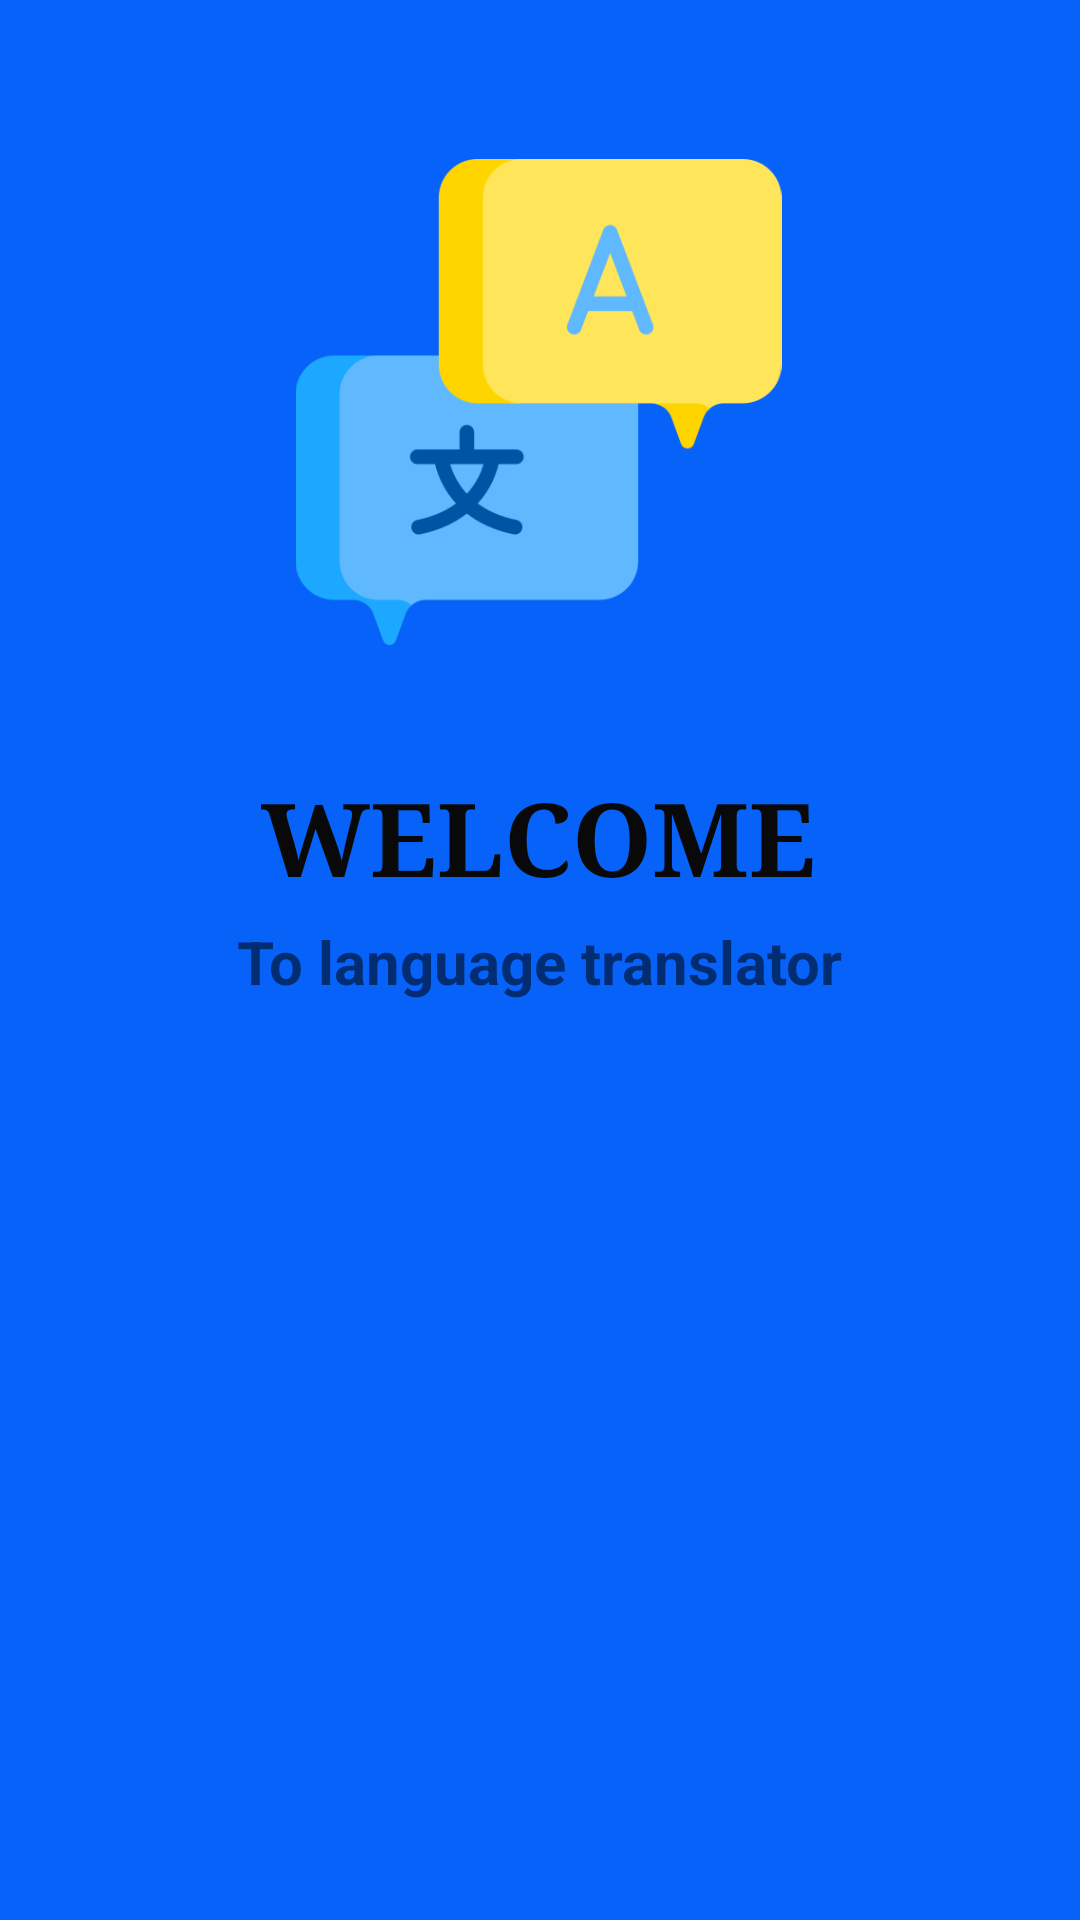

The Android layout XML behind this screen, and the referenced resources:
<!-- AndroidManifest.xml: application theme Theme.Language_translator -->
<!-- res/layout/activity_main.xml -->
<?xml version="1.0" encoding="utf-8"?>
<androidx.constraintlayout.widget.ConstraintLayout xmlns:android="http://schemas.android.com/apk/res/android"
    xmlns:app="http://schemas.android.com/apk/res-auto"
    xmlns:tools="http://schemas.android.com/tools"
    android:layout_width="match_parent"
    android:layout_height="match_parent"
    android:background="#0762FA"
    tools:context=".MainActivity">


    <ImageView
        android:id="@+id/imageView"
        android:layout_width="219dp"
        android:layout_height="162dp"
        app:layout_constraintBottom_toBottomOf="parent"
        app:layout_constraintEnd_toEndOf="parent"
        app:layout_constraintHorizontal_bias="0.497"
        app:layout_constraintStart_toStartOf="parent"
        app:layout_constraintTop_toTopOf="parent"
        app:layout_constraintVertical_bias="0.111"
        app:srcCompat="@drawable/translation" />

    <TextView
        android:id="@+id/textView"
        android:layout_width="wrap_content"
        android:layout_height="wrap_content"
        android:fontFamily="serif"
        android:text="WELCOME"
        android:textColor="#090909"
        android:textSize="34sp"
        android:textStyle="bold"
        app:layout_constraintBottom_toBottomOf="parent"
        app:layout_constraintEnd_toEndOf="parent"
        app:layout_constraintHorizontal_bias="0.498"
        app:layout_constraintStart_toStartOf="parent"
        app:layout_constraintTop_toBottomOf="@+id/imageView"
        app:layout_constraintVertical_bias="0.108" />

    <TextView
        android:id="@+id/textView4"
        android:layout_width="wrap_content"
        android:layout_height="wrap_content"
        android:text="To language translator"
        android:textSize="20sp"
        android:textStyle="bold"
        app:layout_constraintBottom_toTopOf="@+id/progressBar"
        app:layout_constraintEnd_toEndOf="parent"
        app:layout_constraintHorizontal_bias="0.5"
        app:layout_constraintStart_toStartOf="parent"
        app:layout_constraintTop_toBottomOf="@+id/textView" />

    <ProgressBar
        android:id="@+id/progressBar"
        style="?android:attr/progressBarStyle"
        android:layout_width="wrap_content"
        android:layout_height="wrap_content"
        app:layout_constraintBottom_toBottomOf="parent"
        app:layout_constraintEnd_toEndOf="parent"
        app:layout_constraintHorizontal_bias="0.498"
        app:layout_constraintStart_toStartOf="parent"
        app:layout_constraintTop_toBottomOf="@+id/textView"
        app:layout_constraintVertical_bias="0.128" />

</androidx.constraintlayout.widget.ConstraintLayout>
<!-- resources referenced by this layout -->
<resources>
  <!-- drawable translation: png bitmap (drawable-v24, 15993 bytes) -->
  <style name="Theme.Language_translator" parent="Theme.MaterialComponents.DayNight.NoActionBar">
          
          <item name="colorPrimary">@color/purple_500</item>
          <item name="colorPrimaryVariant">@color/purple_700</item>
          <item name="colorOnPrimary">@color/white</item>
          
          <item name="colorSecondary">@color/teal_200</item>
          <item name="colorSecondaryVariant">@color/teal_700</item>
          <item name="colorOnSecondary">@color/black</item>
          
          <item name="android:statusBarColor" tools:targetApi="l">?attr/colorPrimaryVariant</item>
          
      </style>
  <color name="purple_500">#0762FB</color>
  <color name="purple_700">#0762FB</color>
  <color name="white">#FFFFFFFF</color>
  <color name="teal_200">#FF03DAC5</color>
  <color name="teal_700">#FF018786</color>
  <color name="black">#FF000000</color>
</resources>
